pico-8 play session: hold → + tap 🅾

[t = 4 s] hold → ~4s, tap 🅾 ~7×
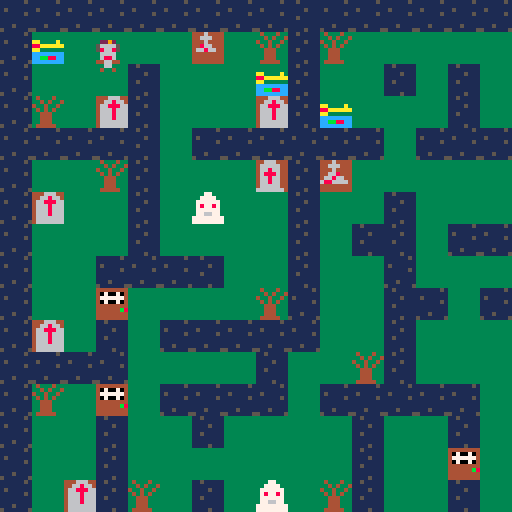
[t = 6 s] hold → ~6s, tap 🅾 ~10×
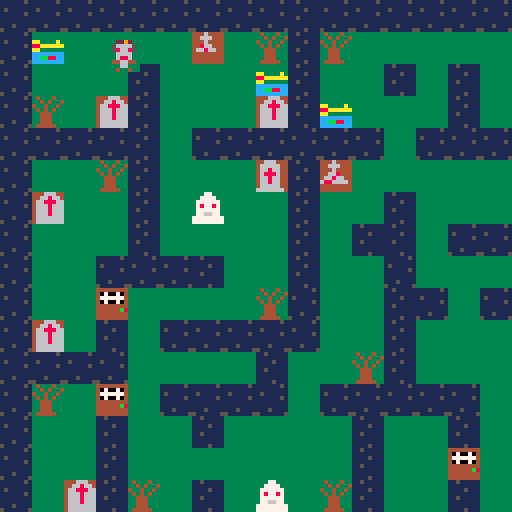
[t = 8 s] hold → ~8s, tap 🅾 ~14×
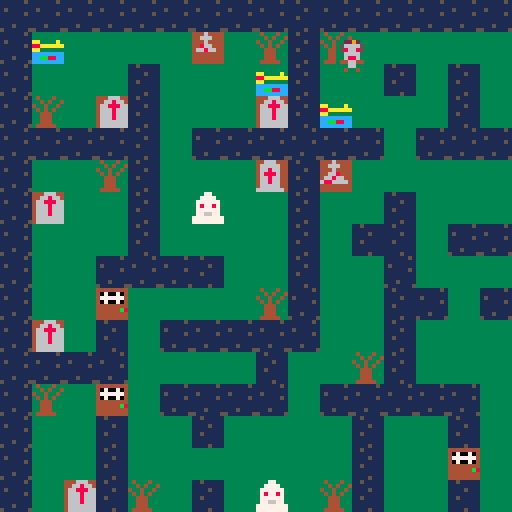

pico-8 cartridge
version 38
__lua__
--graveyard
function _init()
x=15
y=10
end

function _update()
if (btn(➡️)) x+=1
if (btn(⬅️)) x-=1
if (btn(⬆️)) y-=1
if (btn(⬇️)) y+=1
end

function _draw()
cls()
map(0,0,0,0,128,64)
spr(57,x,y)
end
__gfx__
00000000dddddddd333333334444444444464444444644444466644444466644717771777577757734333433566a665555555555666666665dd7ddd500000000
00000000dddddddd333333334444444444666444446664444666664444668664771717717757577533434334566a665566666666666666665dd0ddd500000000
00700700dddddddd3333333344444444444644444446444446686644466888661771771757757757433433435666665566666666666666665dd7ddd500000000
00077000dddddddd333333334444444444866444446684444688864446668666717171777575757734343433566a6655aa6aa6aa666666665dd0ddd500000000
00077000dddddddd333333334444444446686644466866444668664446668666771117777755577733444333566a665566666666666666665dd7ddd500000000
00700700dddddddd3333333344444444444444446886666446686644466686667711177777555777334443335666665566666666666666665dd0ddd500000000
00000000dddddddd333333334444444444444444444444444666664446666666771117777755577733444333566a665555555555666666665dd7ddd500000000
00000000dddddddd333333334444444444444444444444446666666446666666711111777555557734444433566a665555555555666666665dd0ddd500000000
00000000000000003337733300000000111111511151111144444444000000000000000000000000000000000000000000000000000000005555555500000000
00000000000000003377773300000000111111111111111140700704000000000000000000000000000000000000000000000000000000005555555500000000
0000000000000000377777730000000015111111111151114777777400000000000000000000000000000000000000000000000000000000dddddddd00000000
0000000000000000378778730000000011111151111111114070070400000000000000000000000000000000000000000000000000000000dddddddd00000000
00000000000000003777777300000000111111111151111144444444000000000000000000000000000000000000000000000000000000007070707000000000
000000000000000037766773000000001111111111111111444444b800000000000000000000000000000000000000000000000000000000dddddddd00000000
0000000000000000777777770000000011151111111111114444444400000000000000000000000000000000000000000000000000000000dddddddd00000000
00000000000000007777777700000000511111151111511144444444000000000000000000000000000000000000000000000000000000005555555500000000
0000000066666d66dddddddd00000000333dd333333333334444440000000000000000000000000000000000000000000000000000000000dddddddd00000000
000000006d6d666dd7d7d77d00000000333dd333333333334070040000000000000000000000000000000000000000000000000000000000dddddddd00000000
0000000066d66d66dddddddd00000000333dd333333333334777740000000000000000000000000000000000000000000000000000000000dddddddd00000000
00000000d6666666d77d7d7d00000000333dd333dddddddd4070040000000000000000000000000000000000000000000000000000000000dddddddd00000000
00000000666d66d6dddddddd00000000333dd333dddddddd4444440000000000000000000000000000000000000000000000000000000000dddddddd00000000
000000006d66d666d77d7d7d00000000333dd33333333333444b840000000000000000000000000000000000000000000000000000000000dddddddd00000000
000000006666666dddd444dd00000000333dd333333333334444400000000000000000000000000000000000000000000000000000000000dddddddd00000000
00000000d66d66d6ddd464dd00000000333dd333333333334444000000000000000000000000000000000000000000000000000000000000dddddddd00000000
00000000333333333333333300000000333333330000000000000000000000000000000033229233000000000000000000000000000000000000000000000000
00000000333333333333333300000000333333330000000000000000000000000000000035666653000000000000000000000000000000000000000000000000
00000000aa3333a3aa3333a300000000333333330000000000000000000000000000000035866853000000000000000000000000000000000000000000000000
0000000088aaaaaa88aaaaaa00000000ddddd3330000000000000000000000000000000033666633000000000000000000000000000000000000000000000000
00000000aa333333aa33333300000000ddddd3330000000000000000000000000000000033688633000000000000000000000000000000000000000000000000
00000000cccccccc3333333300000000333dd3330000000000000000000000000000000034466443000000000000000000000000000000000000000000000000
00000000ccbb88cc3333333300000000333dd3330000000000000000000000000000000033366333000000000000000000000000000000000000000000000000
00000000cccccccc3333333300000000333dd3330000000000000000000000000000000033433433000000000000000000000000000000000000000000000000
00000000000000000000000000000000000000000000000000000000000000000000000000000000000000000000000000000000000000000000000000000000
00000000000000000000000000000000000000000000000000000000000000000000000000000000000000000000000000000000000000000000000000000000
00000000000000000000000000000000000000000000000000000000000000000000000000000000000000000000000000000000000000000000000000000000
00000000000000000000000000000000000000000000000000000000000000000000000000000000000000000000000000000000000000000000000000000000
00000000000000000000000000000000000000000000000000000000000000000000000000000000000000000000000000000000000000000000000000000000
00000000000000000000000000000000000000000000000000000000000000000000000000000000000000000000000000000000000000000000000000000000
00000000000000000000000000000000000000000000000000000000000000000000000000000000000000000000000000000000000000000000000000000000
00000000000000000000000000000000000000000000000000000000000000000000000000000000000000000000000000000000000000000000000000000000
00000000000000000000000000000000000000000000000000000000000000000000000000000000000000000000000000000000000000000000000000000000
00000000000000000000000000000000000000000000000000000000000000000000000000000000000000000000000000000000000000000000000000000000
00000000000000000000000000000000000000000000000000000000000000000000000000000000000000000000000000000000000000000000000000000000
00000000000000000000000000000000000000000000000000000000000000000000000000000000000000000000000000000000000000000000000000000000
00000000000000000000000000000000000000000000000000000000000000000000000000000000000000000000000000000000000000000000000000000000
00000000000000000000000000000000000000000000000000000000000000000000000000000000000000000000000000000000000000000000000000000000
00000000000000000000000000000000000000000000000000000000000000000000000000000000000000000000000000000000000000000000000000000000
00000000000000000000000000000000000000000000000000000000000000000000000000000000000000000000000000000000000000000000000000000000
00000000000000000000000000000000000000000000000000000000000000000000000000000000000000000000000000000000000000000000000000000000
00000000000000000000000000000000000000000000000000000000000000000000000000000000000000000000000000000000000000000000000000000000
00000000000000000000000000000000000000000000000000000000000000000000000000000000000000000000000000000000000000000000000000000000
00000000000000000000000000000000000000000000000000000000000000000000000000000000000000000000000000000000000000000000000000000000
00000000000000000000000000000000000000000000000000000000000000000000000000000000000000000000000000000000000000000000000000000000
00000000000000000000000000000000000000000000000000000000000000000000000000000000000000000000000000000000000000000000000000000000
00000000000000000000000000000000000000000000000000000000000000000000000000000000000000000000000000000000000000000000000000000000
00000000000000000000000000000000000000000000000000000000000000000000000000000000000000000000000000000000000000000000000000000000
00000000000000000000000000000000000000000000000000000000000000000000000000000000000000000000000000000000000000000000000000000000
00000000000000000000000000000000000000000000000000000000000000000000000000000000000000000000000000000000000000000000000000000000
00000000000000000000000000000000000000000000000000000000000000000000000000000000000000000000000000000000000000000000000000000000
00000000000000000000000000000000000000000000000000000000000000000000000000000000000000000000000000000000000000000000000000000000
00000000000000000000000000000000000000000000000000000000000000000000000000000000000000000000000000000000000000000000000000000000
00000000000000000000000000000000000000000000000000000000000000000000000000000000000000000000000000000000000000000000000000000000
00000000000000000000000000000000000000000000000000000000000000000000000000000000000000000000000000000000000000000000000000000000
00000000000000000000000000000000000000000000000000000000000000000000000000000000000000000000000000000000000000000000000000000000
20202020202020202020202020202020202020202020202020202020202020202020202020202020202020202020202020202020202020202020202020202020
20202020202020202020202020202020202020202020202020202020202020202020202020202020202020202020202020202020202020202020202020202020
20202020202020202020202020202020202020202020202020202020202020202020202020202020202020202020202020202020202020202020202020202020
20202020202020202020202020202020202020202020202020202020202020202020202020202020202020202020202020202020202020202020202020202020
20202020202020202020202020202020202020202020202020202020202020202020202020202020202020202020202020202020202020202020202020202020
20202020202020202020202020202020202020202020202020202020202020202020202020202020202020202020202020202020202020202020202020202020
20202020202020202020202020202020202020202020202020202020202020202020202020202020202020202020202020202020202020202020202020202020
20202020202020202020202020202020202020202020202020202020202020202020202020202020202020202020202020202020202020202020202020202020
20202020202020202020202020202020202020202020202020202020202020202020202020202020202020202020202020202020202020202020202020202020
20202020202020202020202020202020202020202020202020202020202020202020202020202020202020202020202020202020202020202020202020202020
20202020202020202020202020202020202020202020202020202020202020202020202020202020202020202020202020202020202020202020202020202020
20202020202020202020202020202020202020202020202020202020202020202020202020202020202020202020202020202020202020202020202020202020
20202020202020202020202020202020202020202020202020202020202020202020202020202020202020202020202020202020202020202020202020202020
20202020202020202020202020202020202020202020202020202020202020202020202020202020202020202020202020202020202020202020202020202020
20202020202020202020202020202020202020202020202020202020202020202020202020202020202020202020202020202020202020202020202020202020
20202020202020202020202020202020202020202020202020202020202020202020202020202020202020202020202020202020202020202020202020202020
20202020202020202020202020202020202020202020202020202020202020202020202020202020202020202020202020202020202020202020202020202020
20202020202020202020202020202020202020202020202020202020202020202020202020202020202020202020202020202020202020202020202020202020
20202020202020202020202020202020202020202020202020202020202020202020202020202020202020202020202020202020202020202020202020202020
20202020202020202020202020202020202020202020202020202020202020202020202020202020202020202020202020202020202020202020202020202020
20202020202020202020202020202020202020202020202020202020202020202020202020202020202020202020202020202020202020202020202020202020
20202020202020202020202020202020202020202020202020202020202020202020202020202020202020202020202020202020202020202020202020202020
20202020202020202020202020202020202020202020202020202020202020202020202020202020202020202020202020202020202020202020202020202020
20202020202020202020202020202020202020202020202020202020202020202020202020202020202020202020202020202020202020202020202020202020
20202020202020202020202020202020202020202020202020202020202020202020202020202020202020202020202020202020202020202020202020202020
20202020202020202020202020202020202020202020202020202020202020202020202020202020202020202020202020202020202020202020202020202020
20202020202020202020202020202020202020202020202020202020202020202020202020202020202020202020202020202020202020202020202020202020
20202020202020202020202020202020202020202020202020202020202020202020202020202020202020202020202020202020202020202020202020202020
20202020202020202020202020202020202020202020202020202020202020202020202020202020202020202020202020202020202020202020202020202020
20202020202020202020202020202020202020202020202020202020202020202020202020202020202020202020202020202020202020202020202020202020
20202020202020202020202020202020202020202020202020202020202020202020202020202020202020202020202020202020202020202020202020202020
20202020202020202020202020202020202020202020202020202020202020202020202020202020202020202020202020202020202020202020202020202020
20202020202020202020202020202020202020202020202020202020202020202020202020202020202020202020202020202020202020202020202020202020
20202020202020202020202020202020202020202020202020202020202020202020202020202020202020202020202020202020202020202020202020202020
20202020202020202020202020202020202020202020202020202020202020202020202020202020202020202020202020202020202020202020202020202020
20202020202020202020202020202020202020202020202020202020202020202020202020202020202020202020202020202020202020202020202020202020
20202020202020202020202020202020202020202020202020202020202020202020202020202020202020202020202020202020202020202020202020202020
20202020202020202020202020202020202020202020202020202020202020202020202020202020202020202020202020202020202020202020202020202020
20202020202020202020202020202020202020202020202020202020202020202020202020202020202020202020202020202020202020202020202020202020
20202020202020202020202020202020202020202020202020202020202020202020202020202020202020202020202020202020202020202020202020202020
20202020202020202020202020202020202020202020202020202020202020202020202020202020202020202020202020202020202020202020202020202020
20202020202020202020202020202020202020202020202020202020202020202020202020202020202020202020202020202020202020202020202020202020
20202020202020202020202020202020202020202020202020202020202020202020202020202020202020202020202020202020202020202020202020202020
20202020202020202020202020202020202020202020202020202020202020202020202020202020202020202020202020202020202020202020202020202020
20202020202020202020202020202020202020202020202020202020202020202020202020202020202020202020202020202020202020202020202020202020
20202020202020202020202020202020202020202020202020202020202020202020202020202020202020202020202020202020202020202020202020202020
20202020202020202020202020202020202020202020202020202020202020202020202020202020202020202020202020202020202020202020202020202020
20202020202020202020202020202020202020202020202020202020202020202020202020202020202020202020202020202020202020202020202020202020
20202020202020202020202020202020202020202020202020202020202020202020202020202020202020202020202020202020202020202020202020202020
20202020202020202020202020202020202020202020202020202020202020202020202020202020202020202020202020202020202020202020202020202020
20202020202020202020202020202020202020202020202020202020202020202020202020202020202020202020202020202020202020202020202020202020
20202020202020202020202020202020202020202020202020202020202020202020202020202020202020202020202020202020202020202020202020202020
20202020202020202020202020202020202020202020202020202020202020202020202020202020202020202020202020202020202020202020202020202020
20202020202020202020202020202020202020202020202020202020202020202020202020202020202020202020202020202020202020202020202020202020
20202020202020202020202020202020202020202020202020202020202020202020202020202020202020202020202020202020202020202020202020202020
20202020202020202020202020202020202020202020202020202020202020202020202020202020202020202020202020202020202020202020202020202020
20202020202020202020202020202020202020202020202020202020202020202020202020202020202020202020202020202020202020202020202020202020
20202020202020202020202020202020202020202020202020202020202020202020202020202020202020202020202020202020202020202020202020202020
20202020202020202020202020202020202020202020202020202020202020202020202020202020202020202020202020202020202020202020202020202020
20202020202020202020202020202020202020202020202020202020202020202020202020202020202020202020202020202020202020202020202020202020
20202020202020202020202020202020202020202020202020202020202020202020202020202020202020202020202020202020202020202020202020202020
20202020202020202020202020202020202020202020202020202020202020202020202020202020202020202020202020202020202020202020202020202020
20202020202020202020202020202020202020202020202020202020202020202020202020202020202020202020202020202020202020202020202020202020
20202020202020202020202020202020202020202020202020202020202020202020202020202020202020202020202020202020202020202020202020202020
__gff__
0000000001010101010101000000000000000100010104000000000000000000000101000101040000000000000000000004040001000000000000000000000000000000000000000000000000000000000000000000000000000000000000000000000000000000000000000000000000000000000000000000000000000000
0000000000000000000000000000000000000000000000000000000000000000000000000000000000000000000000000000000000000000000000000000000000000000000000000000000000000000000000000000000000000000000000000000000000000000000000000000000000000000000000000000000000000000
__map__
1414141414141414141514141414141414141414141414141414141414141414150202020202020202020202020202020202020202020202020202020202020202020202020202020202020202020202020202020202020202020202020202020202020202020202020202020202020202020202020202020202020202020202
14310202020204020a150a020202020202023115020202150202311502020202150202020202020202020202020202020202020202020202020202020202020202020202020202020202020202020202020202020202020202020202020202020202020202020202020202020202020202020202020202020202020202020202
1402020215020202311502021502150202150202021502150214021502021402150202020202020202020202020202020202020202020202020202020202020202020202020202020202020202020202020202020202020202020202020202020202020202020202020202020202020202020202020202020202020202020202
140a020715020202071531020202150202020215020202020202021502020202150202020202020202020202020202020202020202020202020202020202020202020202020202020202020202020202020202020202020202020202020202020202020202020202020202020202020202020202020202020202020202020202
1414141415021414141414140214141415021414141515150214141414141614150202020202020202020202020202020202020202020202020202020202020202020202020202020202020202020202020202020202020202020202020202020202020202020202020202020202020202020202020202020202020202020202
1402020a15020202061505020202020215021502020214020202020202150202150202020202020202020202020202020202020202020202020202020202020202020202020202020202020202020202020202020202020202020202020202020202020202020202020202020202020202020202020202020202020202020202
1407020215021202021502021502020215021502020214020215021502021402150202020202020202020202020202020202020202020202020202020202020202020202020202020202020202020202020202020202020202020202020202020202020202020202020202020202020202020202020202020202020202020202
1402020215020202021502151502141414021414161514020215021502020202150202020202020202020202020202020202020202020202020202020202020202020202020202020202020202020202020202020202020202020202020202020202020202020202020202020202020202020202020202020202020202020202
1402021414141502021502021402020202020202020202021414021414141414150202020202020202020202020202020202020202020202020202020202020202020202020202020202020202020202020202020202020202020202020202020202020202020202020202020202020202020202020202020202020202020202
14020216020202020a1402021514021414141414021515020215020202150202150202020202020202020202020202020202020202020202020202020202020202020202020202020202020202020202020202020202020202020202020202020202020202020202020202020202020202020202020202020202020202020202
1407021502141414141402021502020215311502020215020202021502150202150202020202020202020202020202020202020202020202020202020202020202020202020202020202020202020202020202020202020202020202020202020202020202020202020202020202020202020202020202020202020202020202
14141414020202021502020a1502020215020202020215141414141402151614150202020202020202020202020202020202020202020202020202020202020202020202020202020202020202020202020202020202020202020202020202020202020202020202020202020202020202020202020202020202020202020202
140a021602141414140214141414140202020215140215020231150202020202150202020202020202020202020202020202020202020202020202020202020202020202020202020202020202020202020202020202020202020202020202020202020202020202020202020202020202020202020202020202020202020202
1402021502021502020202150202150214141414020202020202150214141416150202020202020202020202020202020202020202020202020202020202020202020202020202020202020202020202020202020202020202020202020202020202020202020202020202020202020202020202020202020202020202020202
1402021502020202020202150202160202150215161415021414150202150202150202020202020202020202020202020202020202020202020202020202020202020202020202020202020202020202020202020202020202020202020202020202020202020202020202020202020202020202020202020202020202020202
140207150a02150212020a150202150202150202020215020202020231150202150202020202020202020202020202020202020202020202020202020202020202020202020202020202020202020202020202020202020202020202020202020202020202020202020202020202020202020202020202020202020202020202
1414141414141414141414141414141414141414141414141414141414141414150202020202020202020202020202020202020202020202020202020202020202020202020202020202020202020202020202020202020202020202020202020202020202020202020202020202020202020202020202020202020202020202
0202020202020202020202020202020202020202020202020202020202020202020202020202020202020202020202020202020202020202020202020202020202020202020202020202020202020202020202020202020202020202020202020202020202020202020202020202020202020202020202020202020202020202
0202020202020202020202020202020202020202020202020202020202020202020202020202020202020202020202020202020202020202020202020202020202020202020202020202020202020202020202020202020202020202020202020202020202020202020202020202020202020202020202020202020202020202
0202020202020202020202020202020202020202020202020202020202020202020202020202020202020202020202020202020202020202020202020202020202020202020202020202020202020202020202020202020202020202020202020202020202020202020202020202020202020202020202020202020202020202
0202020202020202020202020202020202020202020202020202020202020202020202020202020202020202020202020202020202020202020202020202020202020202020202020202020202020202020202020202020202020202020202020202020202020202020202020202020202020202020202020202020202020202
0202020202020202020202020202020202020202020202020202020202020202020202020202020202020202020202020202020202020202020202020202020202020202020202020202020202020202020202020202020202020202020202020202020202020202020202020202020202020202020202020202020202020202
0202020202020202020202020202020202020202020202020202020202020202020202020202020202020202020202020202020202020202020202020202020202020202020202020202020202020202020202020202020202020202020202020202020202020202020202020202020202020202020202020202020202020202
0202020202020202020202020202020202020202020202020202020202020202020202020202020202020202020202020202020202020202020202020202020202020202020202020202020202020202020202020202020202020202020202020202020202020202020202020202020202020202020202020202020202020202
0202020202020202020202020202020202020202020202020202020202020202020202020202020202020202020202020202020202020202020202020202020202020202020202020202020202020202020202020202020202020202020202020202020202020202020202020202020202020202020202020202020202020202
0202020202020202020202020202020202020202020202020202020202020202020202020202020202020202020202020202020202020202020202020202020202020202020202020202020202020202020202020202020202020202020202020202020202020202020202020202020202020202020202020202020202020202
0202020202020202020202020202020202020202020202020202020202020202020202020202020202020202020202020202020202020202020202020202020202020202020202020202020202020202020202020202020202020202020202020202020202020202020202020202020202020202020202020202020202020202
0202020202020202020202020202020202020202020202020202020202020202020202020202020202020202020202020202020202020202020202020202020202020202020202020202020202020202020202020202020202020202020202020202020202020202020202020202020202020202020202020202020202020202
0202020202020202020202020202020202020202020202020202020202020202020202020202020202020202020202020202020202020202020202020202020202020202020202020202020202020202020202020202020202020202020202020202020202020202020202020202020202020202020202020202020202020202
0202020202020202020202020202020202020202020202020202020202020202020202020202020202020202020202020202020202020202020202020202020202020202020202020202020202020202020202020202020202020202020202020202020202020202020202020202020202020202020202020202020202020202
0202020202020202020202020202020202020202020202020202020202020202020202020202020202020202020202020202020202020202020202020202020202020202020202020202020202020202020202020202020202020202020202020202020202020202020202020202020202020202020202020202020202020202
0202020202020202020202020202020202020202020202020202020202020202020202020202020202020202020202020202020202020202020202020202020202020202020202020202020202020202020202020202020202020202020202020202020202020202020202020202020202020202020202020202020202020202
